Image classification data set "training_data" (JmePRE/parkinsonDetectionSplash on GitHub). Class labels (2): healthy, Parkinson.

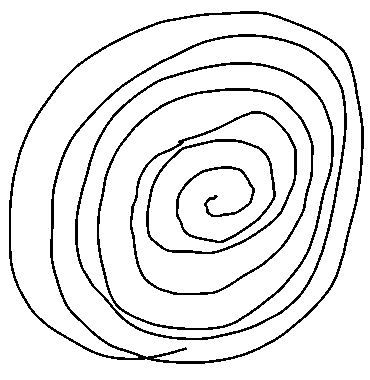
Label: healthy

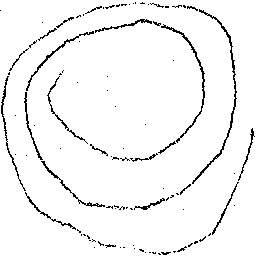
Label: Parkinson

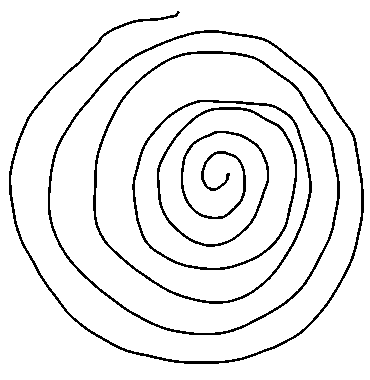
Label: healthy

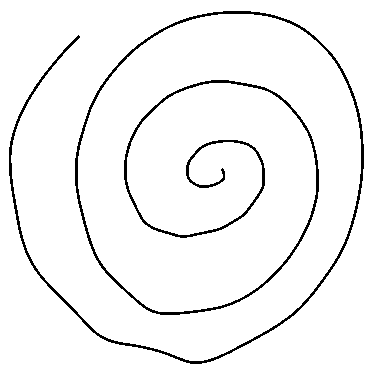
Label: Parkinson

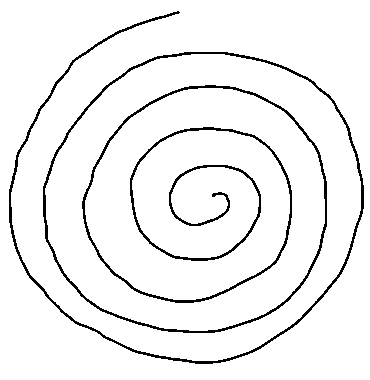
Label: healthy

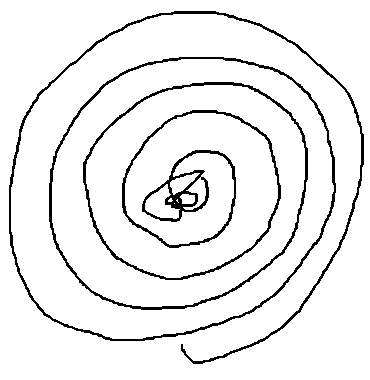
Label: Parkinson
